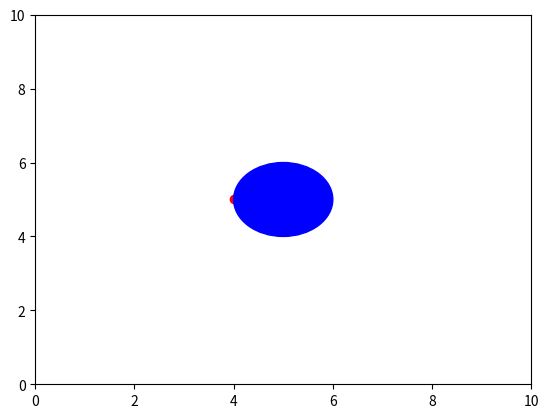

Write the Python code that produced this figure.
# -*- coding: utf-8 -*-


import numpy as np
import matplotlib.pyplot as plt
"""

    Hw 2 Problem 1
    
    Writing funciton timps:
        - The way to think of writing function is
            - what are my inputs
            - what are my outputs
            
            - What will happen inside the blackbox/funciton
            
    For function to is_insdie obstacle:
        -What are inputs
            - Obstacle loction [x,y]
            - Obstacle size     r-radius
            - Where are we   [x,y]
        - What are outputs
            -True/false
                - If inside return true
                - If outside return false
        - What will happen inside the black box
            - Compute euclidian distance from current location to obstacle location
            - store this value in a variable : dist_from
            - If dist_from > obstacle size: 
                return false
            - Otherwise return true
            
"""




def is_inside_obstacle(obs_x:float,obs_y:float,obs_radius:float,curr_x:float,curr_y:float) -> bool:
    """
    Compute euclidian distance from current location -> obstalc location
    stor this value: dist_from
    if dist_form > obstacle size
        return false
    otherwise return true
    """
    
    dist_from = np.sqrt((curr_x - obs_x)**2+ (curr_y - obs_y)**2)
    if dist_from > obs_radius:
        return False
    return True

min_x = 0
max_x = 10
min_y = 0       # Grid boundary
max_y = 10


obs_x = 5
obs_y = 5       # Object location
obs_radius = 1

agent_x =  4        # Bot
agent_y = 5

obstacle_plot = plt.Circle((obs_x,obs_y), obs_radius, color='blue')
fig, ax = plt.subplots()
ax.scatter(agent_x,agent_y, c='r')
ax.add_patch(obstacle_plot)
ax.set_xlim(min_x, max_x)
ax.set_ylim(min_y, max_y)
plt.show()


if is_inside_obstacle(obs_x,obs_y,obs_radius,agent_x,agent_y):
    print ("Your're dead = (")
else:
    print("You're Okay =)")
    


"""
Make the obstacle method better
"""

class Obstacle():
    def __init__(self, x_pos:float, y_pos:float, radius:float) -> None:
        self.x_pos = x_pos
        self.y_pos = y_pos
        self.radius = radius
    def is_inside(self, curr_x:float, curr_y:float):
        """
        Compute euclidian distance from current location -> obstalc location
        stor this value: dist_from
        if dist_form > obstacle size
            return false
        otherwise return true
        """
        
        dist_from = np.sqrt((curr_x - self.x_pos)**2+ (curr_y - self.y_pos)**2)
        if dist_from > self.radius:
            return False
        return True

          
some_obs = Obstacle(obs_x, obs_y, obs_radius)
   
 
if some_obs.is_inside(agent_x,agent_y):
    print ("Your're dead = (")
else:
    print("You're Okay =)")
    
    
    
    
    
    
    
    
    
    
    
    
    
    
    
    
    
    
    
    